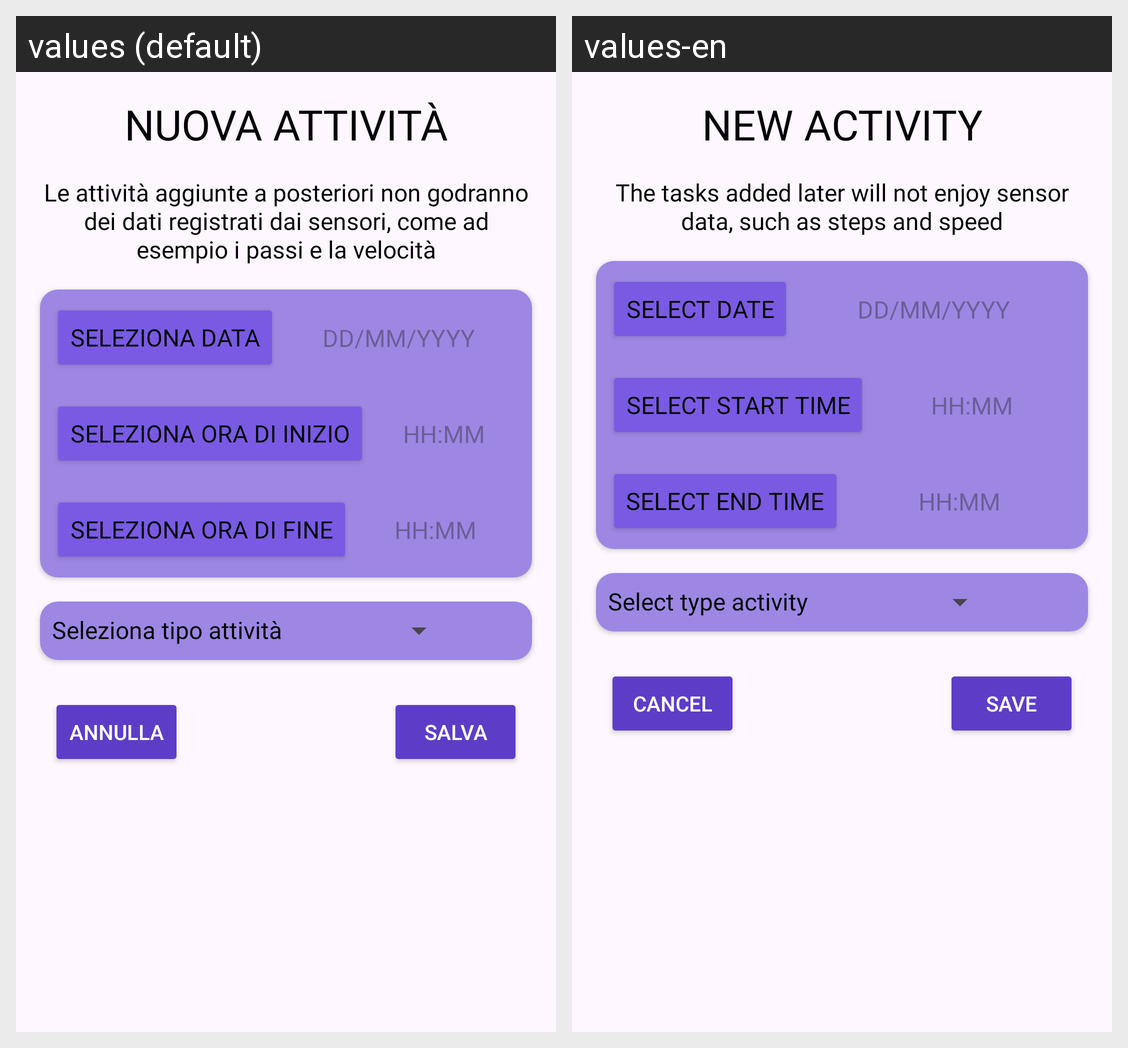

This grid shows one Android layout under two languages. Give, for every string resource on the screen, its name, the default text and each shown locale's text.
Android screen res/layout/old_activity_insert.xml rendered under 2 locales, left to right: values (default), values-en. Device: Nexus 5 (rendered at 1080×1920; each locale shown at half size, 540×960, under a caption strip naming it); theme Theme.ProgettoLAM.
Strings drawn on this screen, with the default value and each locale's value (text and hints the layout hard-codes, and strings that could not be matched under every locale, appear in the picture but are not listed):

insert_new_activity_title
  values: NUOVA ATTIVITÀ
  values-en: NEW ACTIVITY

insert_new_activity_description
  values: Le attività aggiunte a posteriori non godranno dei dati registrati dai sensori, come ad esempio i passi e la velocità
  values-en: The tasks added later will not enjoy sensor data, such as steps and speed

select_date
  values: Seleziona data
  values-en: Select date

select_start_time
  values: Seleziona ora di inizio
  values-en: Select start time

select_end_time
  values: Seleziona ora di fine
  values-en: Select end time

select_type_activity
  values: Seleziona tipo attività
  values-en: Select type activity

save_button
  values: Salva
  values-en: Save

cancel_button
  values: Annulla
  values-en: Cancel
